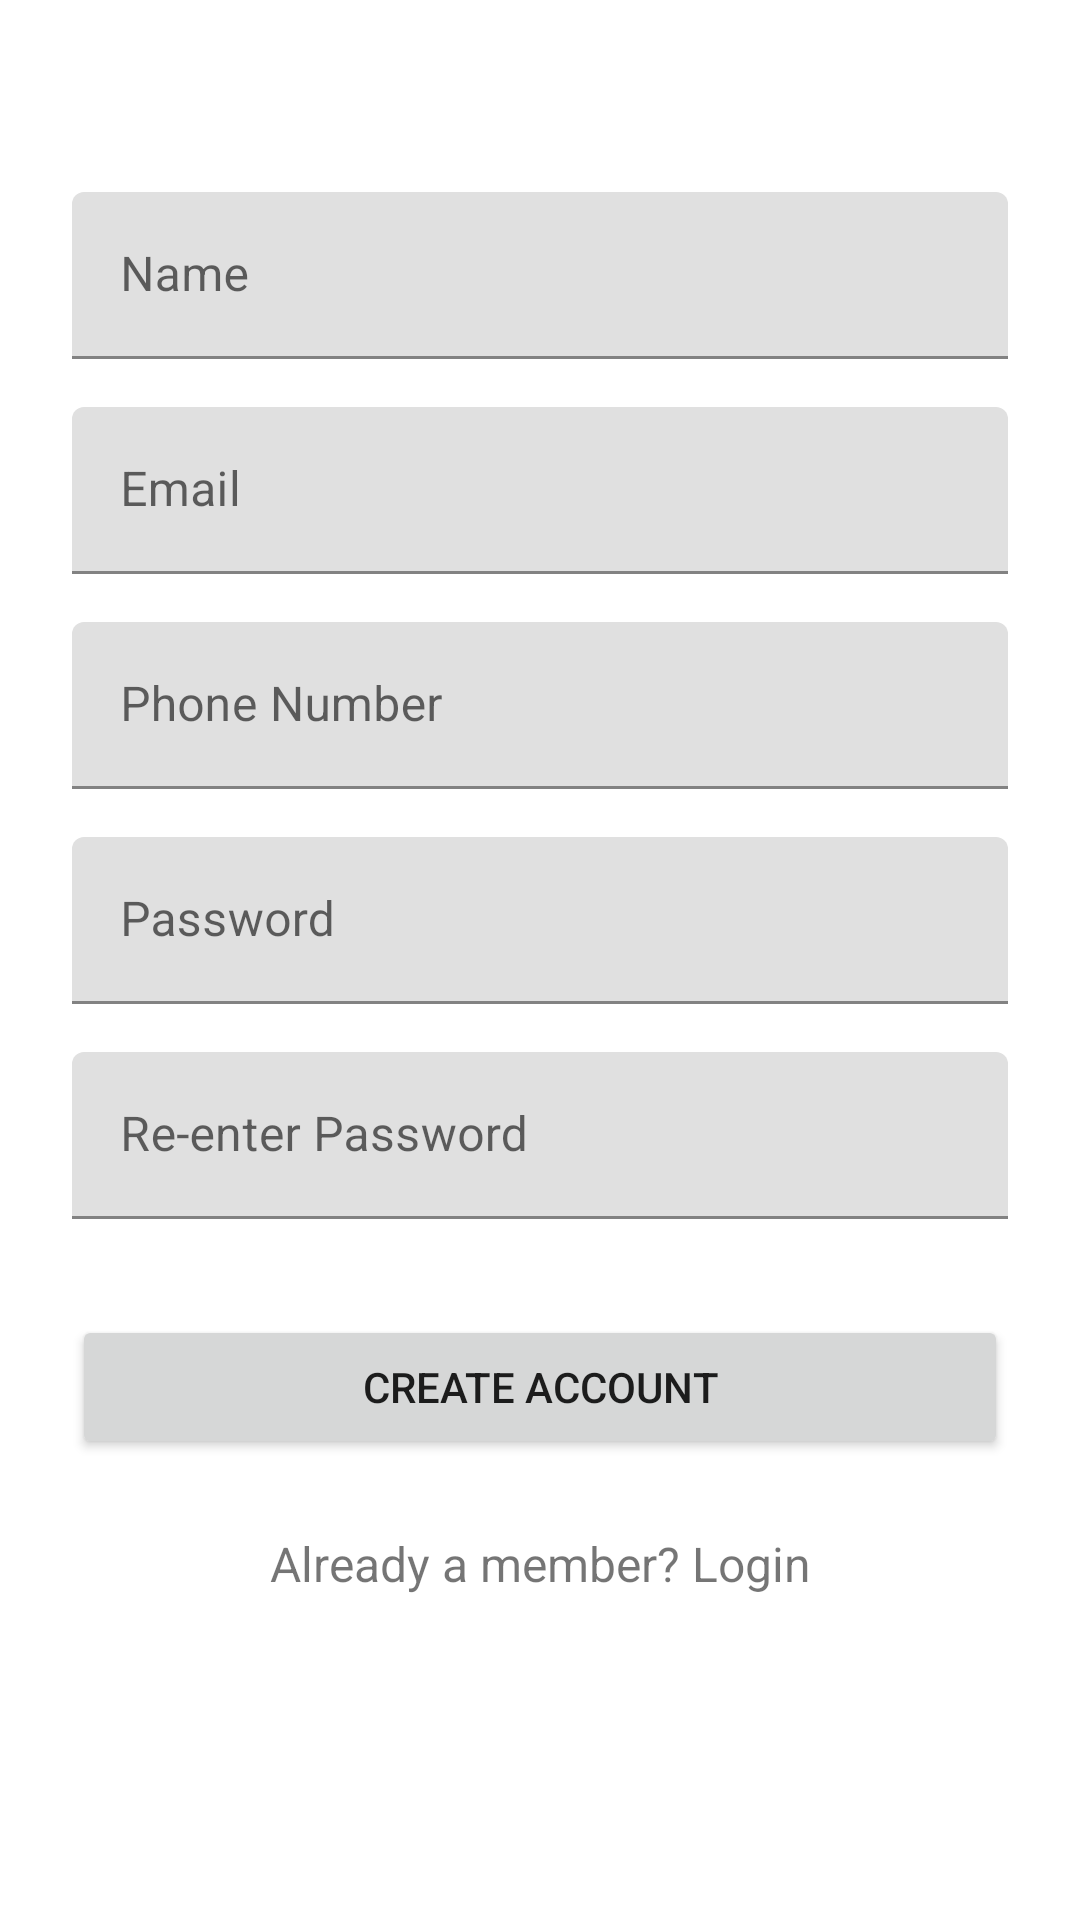

The Android layout XML behind this screen, and the referenced resources:
<!-- AndroidManifest.xml: application theme AppTheme -->
<!-- res/layout/activity_sign_up.xml -->
<?xml version="1.0" encoding="utf-8"?>
<ScrollView
    xmlns:android="http://schemas.android.com/apk/res/android"
    android:layout_width="fill_parent"
    android:layout_height="fill_parent"
    android:fitsSystemWindows="true">


    <LinearLayout
        android:orientation="vertical"
        android:layout_width="match_parent"
        android:layout_height="wrap_content"
        android:paddingTop="56dp"
        android:paddingLeft="24dp"
        android:paddingRight="24dp">
        <ProgressBar
            android:id="@+id/sign_up_progress"
            style="?android:attr/progressBarStyleLarge"
            android:layout_width="wrap_content"
            android:layout_height="wrap_content"
            android:layout_marginBottom="8dp"
            android:visibility="gone" />

        
        <android.support.design.widget.TextInputLayout
            android:layout_width="match_parent"
            android:layout_height="wrap_content"
            android:layout_marginTop="8dp"
            android:layout_marginBottom="8dp">

            <EditText
                android:id="@+id/user_name"
                android:layout_width="match_parent"
                android:layout_height="wrap_content"
                android:hint="Name"
                android:inputType="textPersonName" />
        </android.support.design.widget.TextInputLayout>

        
        <android.support.design.widget.TextInputLayout
            android:layout_width="match_parent"
            android:layout_height="wrap_content"
            android:layout_marginTop="8dp"
            android:layout_marginBottom="8dp">

            <EditText
                android:id="@+id/email"
                android:layout_width="match_parent"
                android:layout_height="wrap_content"
                android:hint="Email"
                android:inputType="textEmailAddress" />
        </android.support.design.widget.TextInputLayout>


        
        <android.support.design.widget.TextInputLayout
            android:layout_width="match_parent"
            android:layout_height="wrap_content"
            android:layout_marginTop="8dp"
            android:layout_marginBottom="8dp">

            <EditText
                android:id="@+id/phone_number"
                android:layout_width="match_parent"
                android:layout_height="wrap_content"
                android:hint="Phone Number"
                android:inputType="phone" />
        </android.support.design.widget.TextInputLayout>

        
        <android.support.design.widget.TextInputLayout
            android:layout_width="match_parent"
            android:layout_height="wrap_content"
            android:layout_marginTop="8dp"
            android:layout_marginBottom="8dp">

            <EditText
                android:id="@+id/password"
                android:layout_width="match_parent"
                android:layout_height="wrap_content"
                android:hint="Password"
                android:inputType="textPassword" />
        </android.support.design.widget.TextInputLayout>

        
        <android.support.design.widget.TextInputLayout
            android:layout_width="match_parent"
            android:layout_height="wrap_content"
            android:layout_marginTop="8dp"
            android:layout_marginBottom="8dp">

            <EditText
                android:id="@+id/confirm_password"
                android:layout_width="match_parent"
                android:layout_height="wrap_content"
                android:hint="Re-enter Password"
                android:inputType="textPassword" />
        </android.support.design.widget.TextInputLayout>

        
        <android.support.v7.widget.AppCompatButton
            android:id="@+id/sign_up_button"
            android:layout_width="fill_parent"
            android:layout_height="wrap_content"
            android:layout_marginBottom="24dp"
            android:layout_marginTop="24dp"
            android:padding="12dp"
            android:text="Create Account" />

        <TextView android:id="@+id/link_login"
            android:layout_width="fill_parent"
            android:layout_height="wrap_content"
            android:layout_marginBottom="24dp"
            android:text="Already a member? Login"
            android:gravity="center"
            android:textSize="16dip"/>

    </LinearLayout>
</ScrollView>
<!-- resources referenced by this layout -->
<resources>

</resources>
